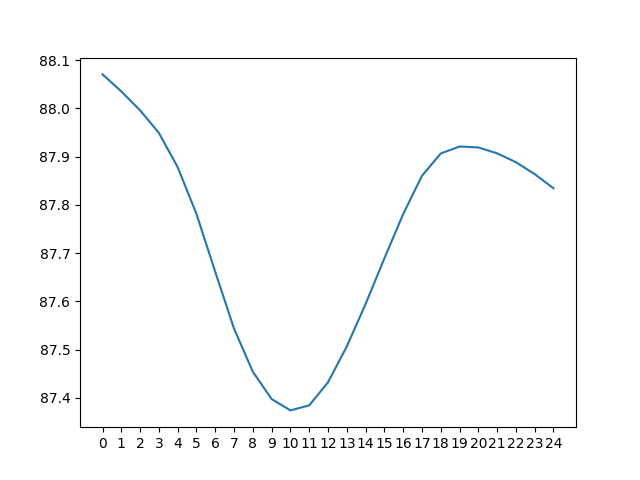

Values plotted in this chart, from the file beside it:
day 0, day 1, day 2, day 3, day 4, day 5, day 6, day 7, day 8, day 9, day 10, day 11, day 12, day 13, day 14, day 15, day 16, day 17, day 18, day 19, day 20, day 21, day 22, day 23
94.92, 95.65, 96.44, 97.33, 98.41, 99.87, 102.5, 105.4, 106.8, 107.2, 106.7, 105.6, 103.9, 101.5, 98.65, 95.28, 91.54, 88.02, 86.91, 86.96, 87.08, 87.39, 87.76, 88.08
94.16, 94.76, 95.47, 96.25, 97.09, 98.08, 99.46, 102.1, 105.2, 106.6, 106.8, 106.3, 105.1, 103.2, 101, 98.25, 94.92, 91.19, 87.69, 86.59, 86.63, 86.87, 87.17, 87.43
93.45, 94, 94.59, 95.29, 96.02, 96.77, 97.69, 99.16, 101.8, 105, 106.2, 106.4, 105.7, 104.4, 102.8, 100.6, 97.88, 94.58, 90.85, 87.31, 86.26, 86.43, 86.64, 86.84
92.82, 93.29, 93.83, 94.41, 95.06, 95.72, 96.41, 97.42, 98.88, 101.5, 104.5, 105.7, 105.8, 105.1, 104, 102.4, 100.2, 97.54, 94.24, 90.46, 86.97, 86.05, 86.19, 86.32
92.27, 92.65, 93.12, 93.66, 94.2, 94.77, 95.36, 96.15, 97.15, 98.61, 101.1, 104, 105.2, 105.2, 104.7, 103.6, 102, 99.9, 97.21, 93.86, 90.14, 86.73, 85.8, 85.88
91.8, 92.11, 92.5, 92.96, 93.44, 93.91, 94.44, 95.12, 95.89, 96.9, 98.25, 100.6, 103.5, 104.6, 104.8, 104.3, 103.2, 101.7, 99.57, 96.83, 93.59, 89.9, 86.43, 85.5
91.45, 91.64, 91.95, 92.34, 92.74, 93.16, 93.58, 94.2, 94.86, 95.65, 96.56, 97.8, 100.1, 102.8, 104.2, 104.4, 103.9, 102.8, 101.3, 99.2, 96.59, 93.38, 89.59, 86.09
93.07, 91.28, 91.49, 91.79, 92.12, 92.48, 92.85, 93.37, 93.94, 94.63, 95.31, 96.14, 97.34, 99.48, 102.4, 103.7, 104, 103.5, 102.5, 101, 98.98, 96.41, 93.08, 89.21
96.66, 92.86, 91.14, 91.33, 91.58, 91.87, 92.17, 92.64, 93.11, 93.71, 94.29, 94.91, 95.71, 96.81, 99.06, 102, 103.3, 103.6, 103.2, 102.2, 100.8, 98.82, 96.11, 92.68
100.3, 96.44, 92.65, 90.98, 91.13, 91.33, 91.56, 91.95, 92.37, 92.88, 93.38, 93.9, 94.5, 95.21, 96.45, 98.65, 101.6, 103, 103.3, 102.8, 102, 100.6, 98.53, 95.7
103.4, 100, 96.22, 92.44, 90.77, 90.87, 91.04, 91.36, 91.69, 92.15, 92.54, 93.01, 93.5, 94.02, 94.87, 96.09, 98.24, 101.2, 102.7, 102.9, 102.7, 101.8, 100.3, 98.1
105.9, 103.2, 99.8, 95.97, 92.18, 90.52, 90.59, 90.83, 91.09, 91.46, 91.79, 92.18, 92.61, 93.04, 93.7, 94.54, 95.74, 97.85, 100.8, 102.3, 102.7, 102.5, 101.5, 99.87
107.7, 105.6, 102.9, 99.54, 95.66, 91.86, 90.25, 90.38, 90.56, 90.86, 91.11, 91.44, 91.79, 92.17, 92.73, 93.38, 94.21, 95.39, 97.47, 100.4, 102.1, 102.6, 102.2, 101.1
108.9, 107.4, 105.4, 102.7, 99.2, 95.29, 91.54, 90.03, 90.11, 90.32, 90.51, 90.77, 91.06, 91.37, 91.87, 92.41, 93.06, 93.88, 95.05, 97.05, 100.2, 101.9, 102.3, 101.7
109.6, 108.7, 107.2, 105.1, 102.3, 98.78, 94.95, 91.28, 89.75, 89.87, 89.97, 90.16, 90.39, 90.64, 91.07, 91.56, 92.11, 92.75, 93.56, 94.66, 96.8, 99.92, 101.6, 101.8
109.7, 109.4, 108.4, 106.9, 104.7, 101.8, 98.43, 94.7, 90.96, 89.51, 89.51, 89.64, 89.79, 89.98, 90.35, 90.77, 91.26, 91.8, 92.42, 93.16, 94.43, 96.56, 99.57, 101.1
109.2, 109.5, 109.1, 108.1, 106.5, 104.2, 101.5, 98.2, 94.4, 90.66, 89.14, 89.19, 89.25, 89.38, 89.69, 90.06, 90.48, 90.95, 91.48, 92.05, 92.93, 94.22, 96.21, 99.07
107.7, 108.9, 109.2, 108.8, 107.7, 106, 103.9, 101.3, 97.93, 94.08, 90.24, 88.81, 88.8, 88.86, 89.1, 89.4, 89.78, 90.18, 90.64, 91.1, 91.82, 92.73, 93.9, 95.78
104.4, 107.4, 108.6, 108.9, 108.3, 107.2, 105.6, 103.7, 101, 97.6, 93.63, 89.86, 88.43, 88.41, 88.58, 88.82, 89.13, 89.47, 89.87, 90.27, 90.88, 91.63, 92.42, 93.54
101, 104.1, 107.1, 108.3, 108.4, 107.9, 106.8, 105.5, 103.4, 100.7, 97.13, 93.2, 89.43, 88.04, 88.13, 88.3, 88.55, 88.83, 89.17, 89.51, 90.06, 90.69, 91.31, 92.1
99.09, 100.8, 103.8, 106.8, 107.8, 108, 107.5, 106.7, 105.2, 103.1, 100.2, 96.68, 92.7, 88.99, 87.76, 87.85, 88.03, 88.25, 88.52, 88.81, 89.31, 89.86, 90.36, 91.01
97.73, 98.86, 100.5, 103.4, 106.3, 107.4, 107.6, 107.3, 106.4, 104.9, 102.6, 99.72, 96.12, 92.24, 88.66, 87.48, 87.58, 87.72, 87.94, 88.17, 88.61, 89.11, 89.54, 90.08
96.63, 97.53, 98.66, 100.2, 103, 105.8, 107, 107.4, 107.1, 106.1, 104.4, 102.1, 99.12, 95.66, 91.88, 88.35, 87.21, 87.28, 87.41, 87.59, 87.96, 88.4, 88.78, 89.27
95.65, 96.44, 97.33, 98.41, 99.87, 102.5, 105.4, 106.8, 107.2, 106.7, 105.6, 103.9, 101.5, 98.65, 95.28, 91.54, 88.02, 86.91, 86.96, 87.08, 87.39, 87.76, 88.08, 88.53
94.76, 95.47, 96.25, 97.09, 98.08, 99.46, 102.1, 105.2, 106.6, 106.8, 106.3, 105.1, 103.2, 101, 98.25, 94.92, 91.19, 87.69, 86.59, 86.63, 86.87, 87.17, 87.43, 87.84
